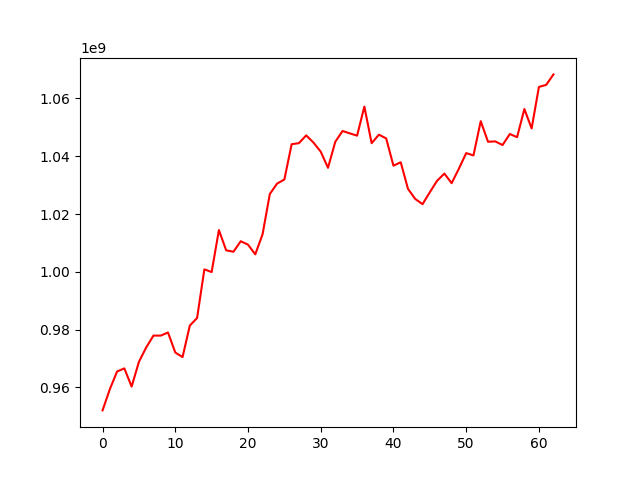

Data behind this chart, as committed beside it:
, 0
0, 952042215
1, 959348144
2, 965518172
3, 966568122
4, 960281884
5, 968831020
6, 973819402
7, 977933930
8, 977929703
9, 979002208
10, 972079974
11, 970492568
12, 981391980
13, 984024403
14, 1000850304
15, 999916742
16, 1014445383
17, 1007438311
18, 1006946181
19, 1010589092
20, 1009409061
21, 1006047712
22, 1012961577
23, 1026930861
24, 1030537608
25, 1031940148
26, 1044157763
27, 1044526052
28, 1047219307
29, 1044732308
30, 1041587331
31, 1035992794
32, 1044988561
33, 1048739893
34, 1047908528
35, 1047123507
36, 1057180502
37, 1044515210
38, 1047458339
39, 1046167447
40, 1036727886
41, 1037909835
42, 1028689292
43, 1025208395
44, 1023406779
45, 1027538636
46, 1031510341
47, 1034002034
48, 1030672532
49, 1035709615
50, 1041080164
51, 1040282209
52, 1052125044
53, 1045012778
54, 1045136721
55, 1043867498
56, 1047691347
57, 1046593534
58, 1056333751
59, 1049614208
... 3 more rows
